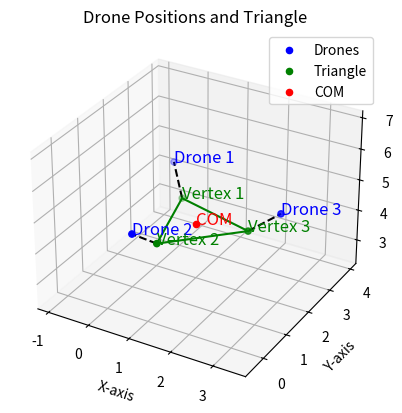

This figure's Python source:
import numpy as np
import matplotlib.pyplot as plt
from mpl_toolkits.mplot3d import Axes3D
class DroneObjectSystem:
    def __init__(self, x, y, z,yaw, theta1_1, theta2_1, theta1_2, theta2_2, theta1_3, theta2_3, length, side):
        # Initialize the position of the system
        self.x = x
        self.y = y
        self.z = z
        self.yaw=yaw
        # Initialize the angles for each tuple
        self.theta1_1 = theta1_1
        self.theta2_1 = theta2_1
        self.theta1_2 = theta1_2
        self.theta2_2 = theta2_2
        self.theta1_3 = theta1_3
        self.theta2_3 = theta2_3
        self.length = length
        self.side = side
    def rotation_matrix_vertex(self,theta1,theta2):
        rot_x = np.array([
                          [1,0,0],
                          [0,np.cos(theta1),-np.sin(theta1)],
                          [0,np.sin(theta1),np.cos(theta1)]])
        rot_y = np.array([[np.cos(theta2),0,np.sin(theta2)],[0,1,0],[-np.sin(theta2),0,np.cos(theta2)]])
        #print(np.dot(rot_y,rot_x))
        return np.dot(rot_y,rot_x)
        #return np.dot(rot_x,rot_y)
    
    def rotation_matrix_COM(self,phi):
        rot_matrix = np.array([
            [np.cos(phi),-np.sin(phi),0],
            [np.sin(phi),np.cos(phi),0],
            [0,0,1]
        ])
        return rot_matrix

    def forward_kinematics(self):
        ## These are the rotation matrices for the transformation from vertex to the drone ############
        self.rot_vertex_1 = self.rotation_matrix_vertex(self.theta1_1,self.theta2_1)
        self.rot_vertex_2 = self.rotation_matrix_vertex(self.theta1_2,self.theta2_2)
        self.rot_vertex_3 = self.rotation_matrix_vertex(self.theta1_3,self.theta2_3)
        ###############################################################################################
        pos_vector = np.array([[0],[0],[self.length]])
        pos_vector_dash = np.array([[0],[self.side/np.sqrt(3)],[self.length]])
        pos_v1 = np.dot(self.rot_vertex_1,pos_vector)
        pos_v2 = np.dot(self.rot_vertex_2,pos_vector)
        pos_v3 = np.dot(self.rot_vertex_3,pos_vector)
        pos_v2_dash = np.dot(self.rot_vertex_2,pos_vector_dash)
        ##print(pos_v1)
        #print(pos_v2)
        #print(pos_v3)
        #print(pos_vector)
        #print(pos_v1)
        ################################################################################################
        rot_mat_1 = self.rotation_matrix_COM(0)
        rot_mat_2 = self.rotation_matrix_COM(np.pi*2/3)
        rot_mat_3 = self.rotation_matrix_COM(np.pi*4/3)
        ##print(rot_mat_1)
        pos_com1 = np.array([[0],[self.side/np.sqrt(3)],[0]]) + np.dot(rot_mat_1,pos_v1)
        
        pos_com2 = np.array([[-self.side/(2)],[-self.side/(2*np.sqrt(3))],[0]]) + np.dot(rot_mat_2,pos_v2)
        # print("Method1: ",pos_com2)
        # print("Method2: ",np.dot(rot_mat_2,pos_v2_dash))
        pos_com3 = np.array([[self.side/(2)],[-self.side/(2*np.sqrt(3))],[0]]) + np.dot(rot_mat_3,pos_v3)
        ################################################################################################
        pos_of_COM = np.array([[self.x],[self.y],[self.z]])
        self.drone1_pos = pos_of_COM + np.dot(self.rotation_matrix_COM(self.yaw),pos_com1)
        self.drone2_pos = pos_of_COM + np.dot(self.rotation_matrix_COM(self.yaw),pos_com2)
        self.drone3_pos = pos_of_COM + np.dot(self.rotation_matrix_COM(self.yaw),pos_com3)

        self.vertex1_pos = pos_of_COM+np.dot(self.rotation_matrix_COM(self.yaw),np.array([[0],[self.side/np.sqrt(3)],[0]]))
        self.vertex2_pos = pos_of_COM+np.dot(self.rotation_matrix_COM(self.yaw),np.array([[-self.side/(2)],[-self.side/(2*np.sqrt(3))],[0]]))
        self.vertex3_pos = pos_of_COM+np.dot(self.rotation_matrix_COM(self.yaw),np.array([[self.side/(2)],[-self.side/(2*np.sqrt(3))],[0]]))
        #return self.drone1_pos,self.drone2_pos,self.drone3_pos
        

drone_sys = DroneObjectSystem(1,2,4,np.pi/4,-np.pi/4,0,-np.pi/4,0,-np.pi/4,0,1,2)
#drone_sys = DroneObjectSystem(0,0,0,0,0,0,0,0,0,0,1,2)
drone_sys.forward_kinematics()
#print("drone 1:", drone_sys.drone1_pos)
#print("drone 2:",drone_sys.drone2_pos)
#print("drone 3:",drone_sys.drone3_pos)


drone_positions = np.hstack([drone_sys.drone1_pos, drone_sys.drone2_pos, drone_sys.drone3_pos])
#print(drone_positions)
triangle_vertices = np.hstack([drone_sys.vertex1_pos,drone_sys.vertex2_pos,drone_sys.vertex3_pos])
com_position = np.array([1,2,4])
# Your existing class definition and initialization
# (assuming it's already defined as per your code)

# Plot drone positions and triangle vertices
fig = plt.figure()
ax = fig.add_subplot(111, projection='3d')

# Extract x, y, z coordinates from the drone positions
x = drone_positions[0, :]
y = drone_positions[1, :]
z = drone_positions[2, :]

# Extract x, y, z coordinates from the triangle vertices
x_t = triangle_vertices[0, :]
y_t = triangle_vertices[1, :]
z_t = triangle_vertices[2, :]

all_values = np.concatenate([x, y, z, x_t, y_t, z_t])
max_range = np.ptp(all_values) / 2.0  # Calculate the range for equal scaling
mid_x = np.mean([np.min(x), np.max(x)])
mid_y = np.mean([np.min(y), np.max(y)])
mid_z = np.mean([np.min(z), np.max(z)])

ax.set_xlim(mid_x - max_range, mid_x + max_range)
ax.set_ylim(mid_y - max_range, mid_y + max_range)
ax.set_zlim(mid_z - max_range, mid_z + max_range)
# Plot drone positions
ax.scatter(x, y, z, color='blue', label='Drones')

# Plot triangle vertices
ax.scatter(x_t, y_t, z_t, color='green', label='Triangle')

# Plot COM of the equilateral triangle
ax.scatter(com_position[0], com_position[1], com_position[2], color='red', label='COM')

# Draw lines from each vertex to the corresponding drone
for i in range(3):
    ax.plot([x_t[i], x[i]], [y_t[i], y[i]], [z_t[i], z[i]], color='black', linestyle='--')

# Connect the vertices of the triangle
for i in range(3):
    ax.plot([x_t[i], x_t[(i + 1) % 3]], [y_t[i], y_t[(i + 1) % 3]], [z_t[i], z_t[(i + 1) % 3]], color='green')

# Optionally, label the points
for i in range(3):
    ax.text(x[i], y[i], z[i], f'Drone {i+1}', fontsize=12, color='blue')
    ax.text(x_t[i], y_t[i], z_t[i], f'Vertex {i+1}', fontsize=12, color='green')

ax.text(com_position[0], com_position[1], com_position[2], 'COM', fontsize=12, color='red')

# Set labels and title
ax.set_xlabel('X-axis')
ax.set_ylabel('Y-axis')
ax.set_zlabel('Z-axis')
ax.set_title('Drone Positions and Triangle')

# Add a legend
ax.legend()

# Show the plot
plt.show()
